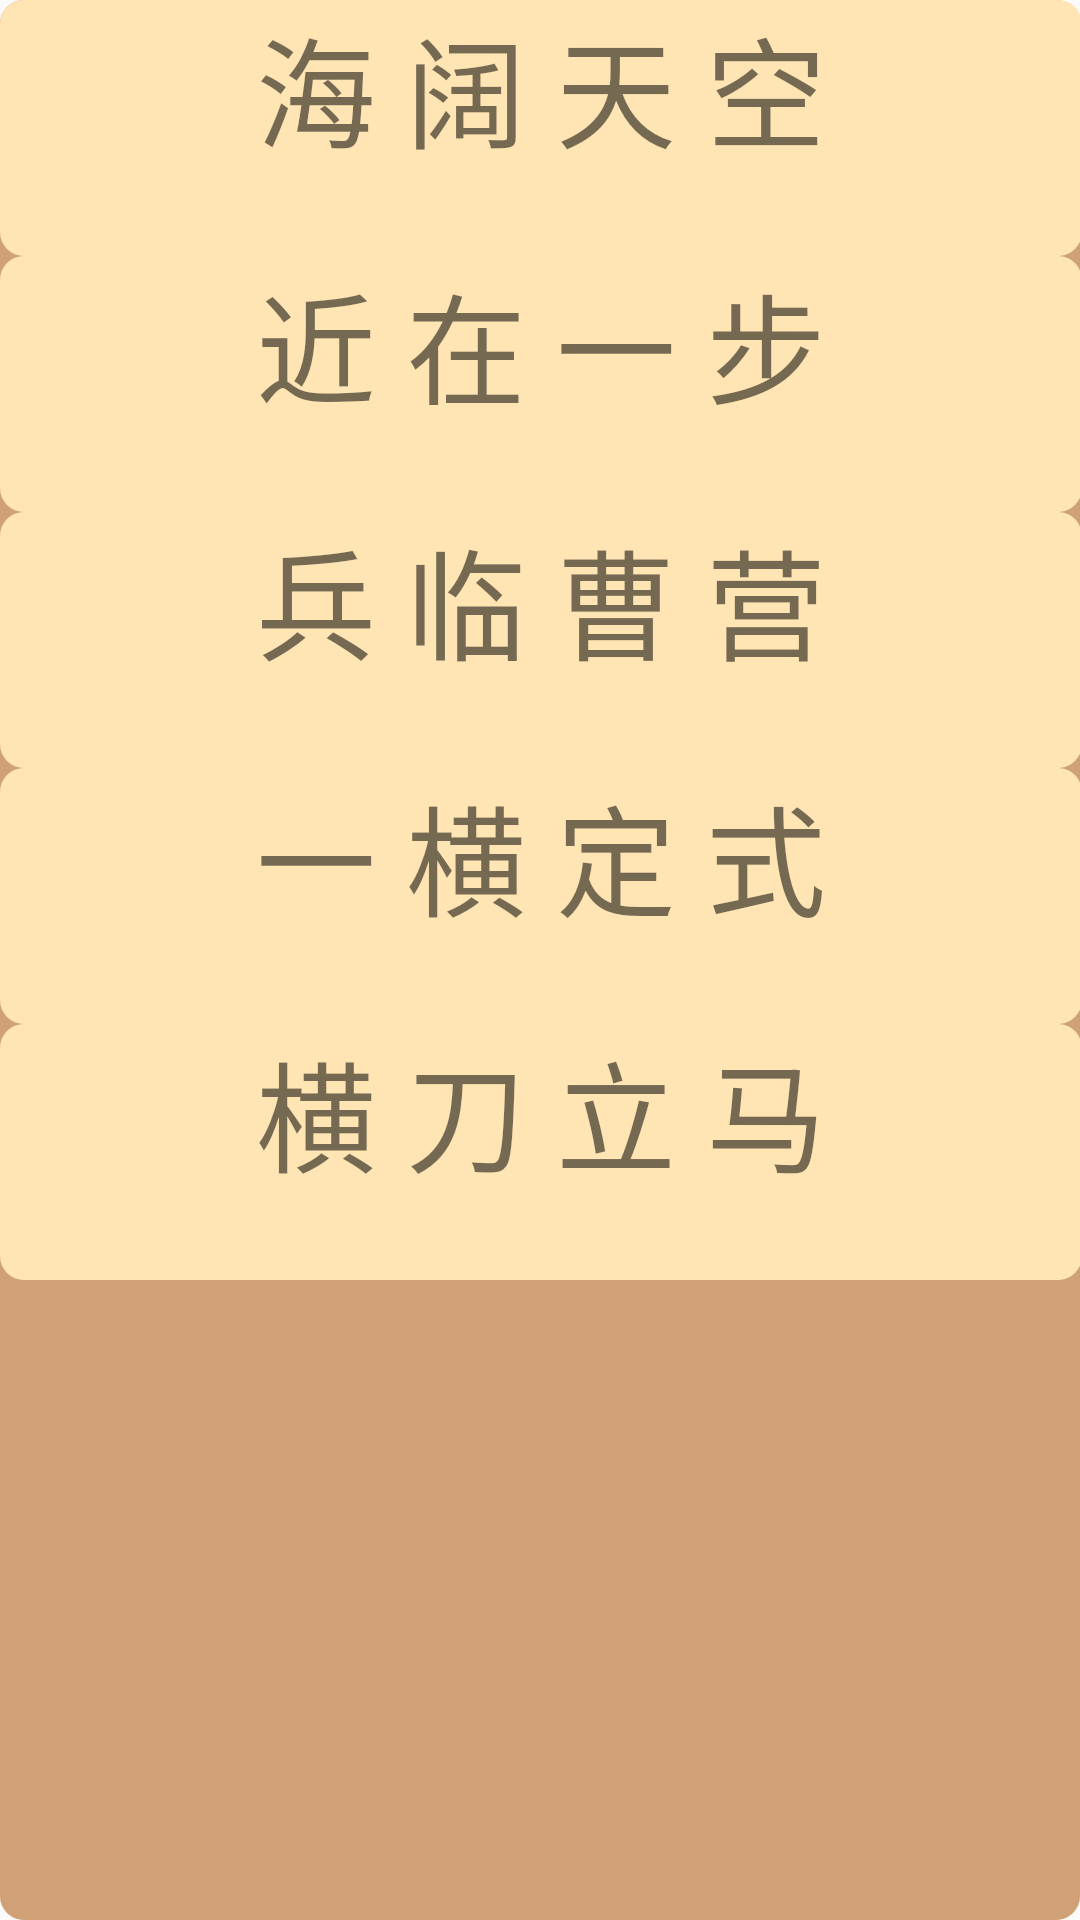

Android layout source for this screen:
<!-- AndroidManifest.xml: application theme AppTheme -->
<!-- res/layout/activity_level.xml -->
<?xml version="1.0" encoding="utf-8"?>
<android.support.constraint.ConstraintLayout xmlns:android="http://schemas.android.com/apk/res/android"
    xmlns:app="http://schemas.android.com/apk/res-auto"
    xmlns:tools="http://schemas.android.com/tools"
    android:layout_width="match_parent"
    android:layout_height="match_parent"
    android:background="@drawable/block_brown_light"
    tools:context=".LevelActivity">

    <ScrollView
        android:layout_width="match_parent"
        android:layout_height="match_parent"
        android:layout_marginStart="@dimen/margin"
        android:layout_marginLeft="@dimen/margin"
        android:layout_marginTop="@dimen/margin"
        android:layout_marginEnd="@dimen/margin"
        android:layout_marginRight="@dimen/margin"
        android:layout_marginBottom="@dimen/margin"
        android:background="@drawable/block_brown"
        android:padding="@dimen/margin"
        android:scrollbars="none"
        app:layout_constraintBottom_toBottomOf="parent"
        app:layout_constraintEnd_toEndOf="parent"
        app:layout_constraintStart_toStartOf="parent"
        app:layout_constraintTop_toTopOf="parent">

        <LinearLayout
            android:layout_width="match_parent"
            android:layout_height="wrap_content"
            android:orientation="vertical"
            app:layout_constraintBottom_toBottomOf="parent"
            app:layout_constraintEnd_toEndOf="parent"
            app:layout_constraintStart_toStartOf="parent"
            app:layout_constraintTop_toTopOf="parent">

            <LinearLayout
                android:id="@+id/level_one"
                android:layout_width="match_parent"
                android:layout_height="wrap_content"
                android:background="@drawable/block_brown_light"
                android:onClick="enterGame"
                android:orientation="vertical">

                <TextView
                    android:layout_width="match_parent"
                    android:layout_height="wrap_content"
                    android:layout_margin="@dimen/margin"
                    android:text="@string/level_one_name"
                    android:textAlignment="center"
                    android:textSize="40sp" />

                <TextView
                    android:id="@+id/level_one_step"
                    android:layout_width="match_parent"
                    android:layout_height="wrap_content"
                    android:layout_marginBottom="@dimen/margin"
                    android:textAlignment="center"
                    android:textSize="20sp" />
            </LinearLayout>

            <LinearLayout
                android:id="@+id/level_two"
                android:layout_width="match_parent"
                android:layout_height="wrap_content"
                android:layout_marginTop="@dimen/margin"
                android:background="@drawable/block_brown_light"
                android:onClick="enterGame"
                android:orientation="vertical">

                <TextView
                    android:layout_width="match_parent"
                    android:layout_height="wrap_content"
                    android:layout_margin="@dimen/margin"
                    android:text="@string/level_two_name"
                    android:textAlignment="center"
                    android:textSize="40sp" />

                <TextView
                    android:id="@+id/level_two_step"
                    android:layout_width="match_parent"
                    android:layout_height="wrap_content"
                    android:layout_marginBottom="@dimen/margin"
                    android:textAlignment="center"
                    android:textSize="20sp" />
            </LinearLayout>

            <LinearLayout
                android:id="@+id/level_three"
                android:layout_width="match_parent"
                android:layout_height="wrap_content"
                android:layout_marginTop="@dimen/margin"
                android:background="@drawable/block_brown_light"
                android:onClick="enterGame"
                android:orientation="vertical">

                <TextView
                    android:layout_width="match_parent"
                    android:layout_height="wrap_content"
                    android:layout_margin="@dimen/margin"
                    android:text="@string/level_three_name"
                    android:textAlignment="center"
                    android:textSize="40sp" />

                <TextView
                    android:id="@+id/level_three_step"
                    android:layout_width="match_parent"
                    android:layout_height="wrap_content"
                    android:layout_marginBottom="@dimen/margin"
                    android:textAlignment="center"
                    android:textSize="20sp" />
            </LinearLayout>

            <LinearLayout
                android:id="@+id/level_four"
                android:layout_width="match_parent"
                android:layout_height="wrap_content"
                android:layout_marginTop="@dimen/margin"
                android:background="@drawable/block_brown_light"
                android:onClick="enterGame"
                android:orientation="vertical">

                <TextView
                    android:layout_width="match_parent"
                    android:layout_height="wrap_content"
                    android:layout_margin="@dimen/margin"
                    android:text="@string/level_four_name"
                    android:textAlignment="center"
                    android:textSize="40sp" />

                <TextView
                    android:id="@+id/level_four_step"
                    android:layout_width="match_parent"
                    android:layout_height="wrap_content"
                    android:layout_marginBottom="@dimen/margin"
                    android:textAlignment="center"
                    android:textSize="20sp" />
            </LinearLayout>

            <LinearLayout
                android:id="@+id/level_five"
                android:layout_width="match_parent"
                android:layout_height="wrap_content"
                android:layout_marginTop="@dimen/margin"
                android:background="@drawable/block_brown_light"
                android:onClick="enterGame"
                android:orientation="vertical">

                <TextView
                    android:layout_width="match_parent"
                    android:layout_height="wrap_content"
                    android:layout_margin="@dimen/margin"
                    android:text="@string/level_five_name"
                    android:textAlignment="center"
                    android:textSize="40sp" />

                <TextView
                    android:id="@+id/level_five_step"
                    android:layout_width="match_parent"
                    android:layout_height="wrap_content"
                    android:layout_marginBottom="@dimen/margin"
                    android:textAlignment="center"
                    android:textSize="20sp" />
            </LinearLayout>
        </LinearLayout>
    </ScrollView>
</android.support.constraint.ConstraintLayout>
<!-- resources referenced by this layout -->
<resources>
  <!-- drawable block_brown (drawable) -->
  <?xml version="1.0" encoding="utf-8"?>
  <shape xmlns:android="http://schemas.android.com/apk/res/android"
      android:shape="rectangle">
      <solid android:color="@color/colorBrown" />
      <corners android:radius="8dp" />
  </shape>
  <!-- drawable block_brown_light (drawable) -->
  <?xml version="1.0" encoding="utf-8"?>
  <shape xmlns:android="http://schemas.android.com/apk/res/android"
      android:shape="rectangle">
      <solid android:color="@color/colorBrownLight" />
      <corners android:radius="8dp" />
  </shape>
  <string name="level_five_name">横 刀 立 马</string>
  <string name="level_four_name">一 横 定 式</string>
  <string name="level_one_name">海 阔 天 空</string>
  <string name="level_three_name">兵 临 曹 营</string>
  <string name="level_two_name">近 在 一 步</string>
  <style name="AppTheme" parent="Theme.AppCompat.Light.DarkActionBar">
          
          <item name="colorPrimary">@color/colorPrimary</item>
          <item name="colorPrimaryDark">@color/colorPrimaryDark</item>
          <item name="colorAccent">@color/colorAccent</item>
      </style>
  <color name="colorBrown">#D0A177</color>
  <color name="colorBrownLight">#FFE5B4</color>
  <color name="colorPrimary">#D0A177</color>
  <color name="colorPrimaryDark">#D0A177</color>
  <color name="colorAccent">#F9AA33</color>
</resources>
